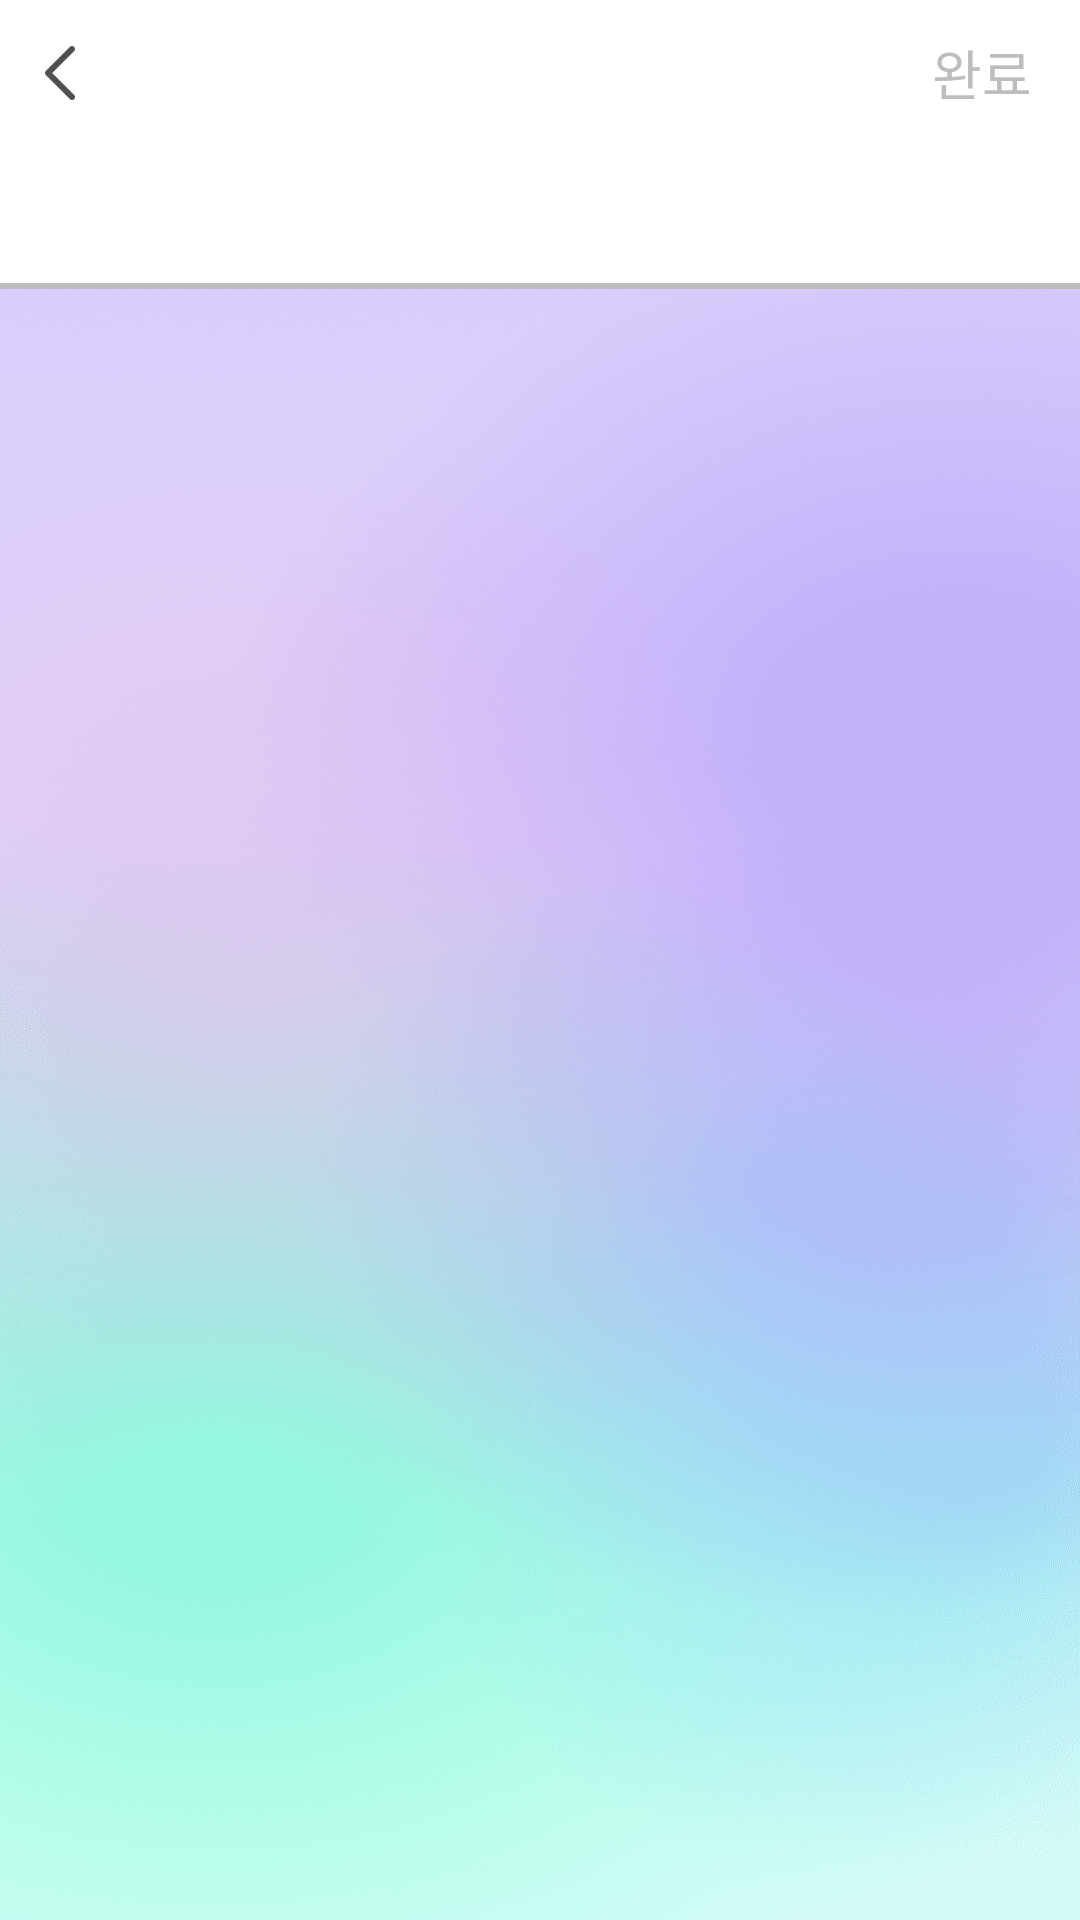

Layout XML and referenced resources for this Android screen:
<!-- AndroidManifest.xml: application theme Theme.FindUI -->
<!-- res/layout/activity_values.xml -->
<?xml version="1.0" encoding="utf-8"?>
<androidx.constraintlayout.widget.ConstraintLayout xmlns:android="http://schemas.android.com/apk/res/android"
    xmlns:app="http://schemas.android.com/apk/res-auto"
    xmlns:tools="http://schemas.android.com/tools"
    android:layout_width="match_parent"
    android:layout_height="match_parent"
    tools:context=".ui.values.ValuesActivity">

    <ImageButton
        android:id="@+id/btn_values_back"
        android:layout_width="wrap_content"
        android:layout_height="wrap_content"
        android:background="@android:color/transparent"
        android:src="@drawable/btn_back"
        app:layout_constraintBottom_toBottomOf="@id/tv_values_title"
        app:layout_constraintStart_toStartOf="parent"
        app:layout_constraintTop_toTopOf="@id/tv_values_title"
        tools:ignore="ContentDescription" />

    <TextView
        android:id="@+id/tv_values_title"
        android:layout_width="wrap_content"
        android:layout_height="wrap_content"
        android:paddingVertical="12dp"
        android:textColor="@color/black_33"
        android:textSize="18dp"
        app:layout_constraintEnd_toEndOf="parent"
        app:layout_constraintStart_toStartOf="parent"
        app:layout_constraintTop_toTopOf="parent"
        tools:ignore="SpUsage" />

    <TextView
        android:id="@+id/tv_values_complete"
        android:layout_width="wrap_content"
        android:layout_height="wrap_content"
        android:layout_marginEnd="16dp"
        android:text="@string/complete"
        android:textColor="@color/gray_bd"
        android:textSize="18dp"
        app:layout_constraintBottom_toBottomOf="@id/tv_values_title"
        app:layout_constraintEnd_toEndOf="parent"
        app:layout_constraintTop_toTopOf="@id/tv_values_title"
        tools:ignore="SpUsage" />

    <com.google.android.material.tabs.TabLayout
        android:id="@+id/tab_values"
        android:layout_width="0dp"
        android:layout_height="wrap_content"
        android:background="@drawable/border_bottom_2_gray_bd_line"
        app:layout_constraintEnd_toEndOf="parent"
        app:layout_constraintStart_toStartOf="parent"
        app:layout_constraintTop_toBottomOf="@id/tv_values_title"
        app:tabIndicatorHeight="2dp"
        app:tabSelectedTextColor="@color/purple_7d5fff"
        app:tabTextColor="@color/gray_bd" />

    <androidx.viewpager2.widget.ViewPager2
        android:id="@+id/vp_values"
        android:layout_width="0dp"
        android:layout_height="0dp"
        android:background="@drawable/bg_gradient"
        app:layout_constraintBottom_toBottomOf="parent"
        app:layout_constraintEnd_toEndOf="parent"
        app:layout_constraintStart_toStartOf="parent"
        app:layout_constraintTop_toBottomOf="@id/tab_values" />
</androidx.constraintlayout.widget.ConstraintLayout>
<!-- resources referenced by this layout -->
<resources>
  <color name="black_33">#333333</color>
  <color name="gray_bd">#bdbdbd</color>
  <color name="purple_7d5fff">#7d5fff</color>
  <!-- drawable bg_gradient: png bitmap (drawable-hdpi, 99188 bytes) -->
  <!-- drawable border_bottom_2_gray_bd_line (drawable) -->
  <?xml version="1.0" encoding="utf-8"?>
  <layer-list xmlns:android="http://schemas.android.com/apk/res/android">
      <item
          android:left="-3dp"
          android:right="-3dp"
          android:top="-3dp">
          <shape android:shape="rectangle">
              <solid android:color="@color/white" />
              <stroke
                  android:width="2dp"
                  android:color="@color/gray_bd" />
          </shape>
      </item>
  </layer-list>
  <!-- drawable btn_back: png bitmap (drawable-hdpi, 435 bytes) -->
  <string name="complete">완료</string>
  <style name="Theme.FindUI" parent="Theme.MaterialComponents.DayNight.NoActionBar">
          
          <item name="colorPrimary">@color/purple_7d5fff</item>
          <item name="colorPrimaryVariant">@color/purple_7d5fff</item>
          <item name="colorOnPrimary">@color/white</item>
          
          <item name="colorSecondary">@color/purple_7d5fff</item>
          <item name="colorSecondaryVariant">@color/purple_7d5fff</item>
          <item name="colorOnSecondary">@color/black</item>
          
          <item name="android:statusBarColor" tools:targetApi="l">?attr/colorPrimaryVariant</item>
          
      </style>
  <color name="white">#ffffff</color>
  <color name="black">#000000</color>
</resources>
